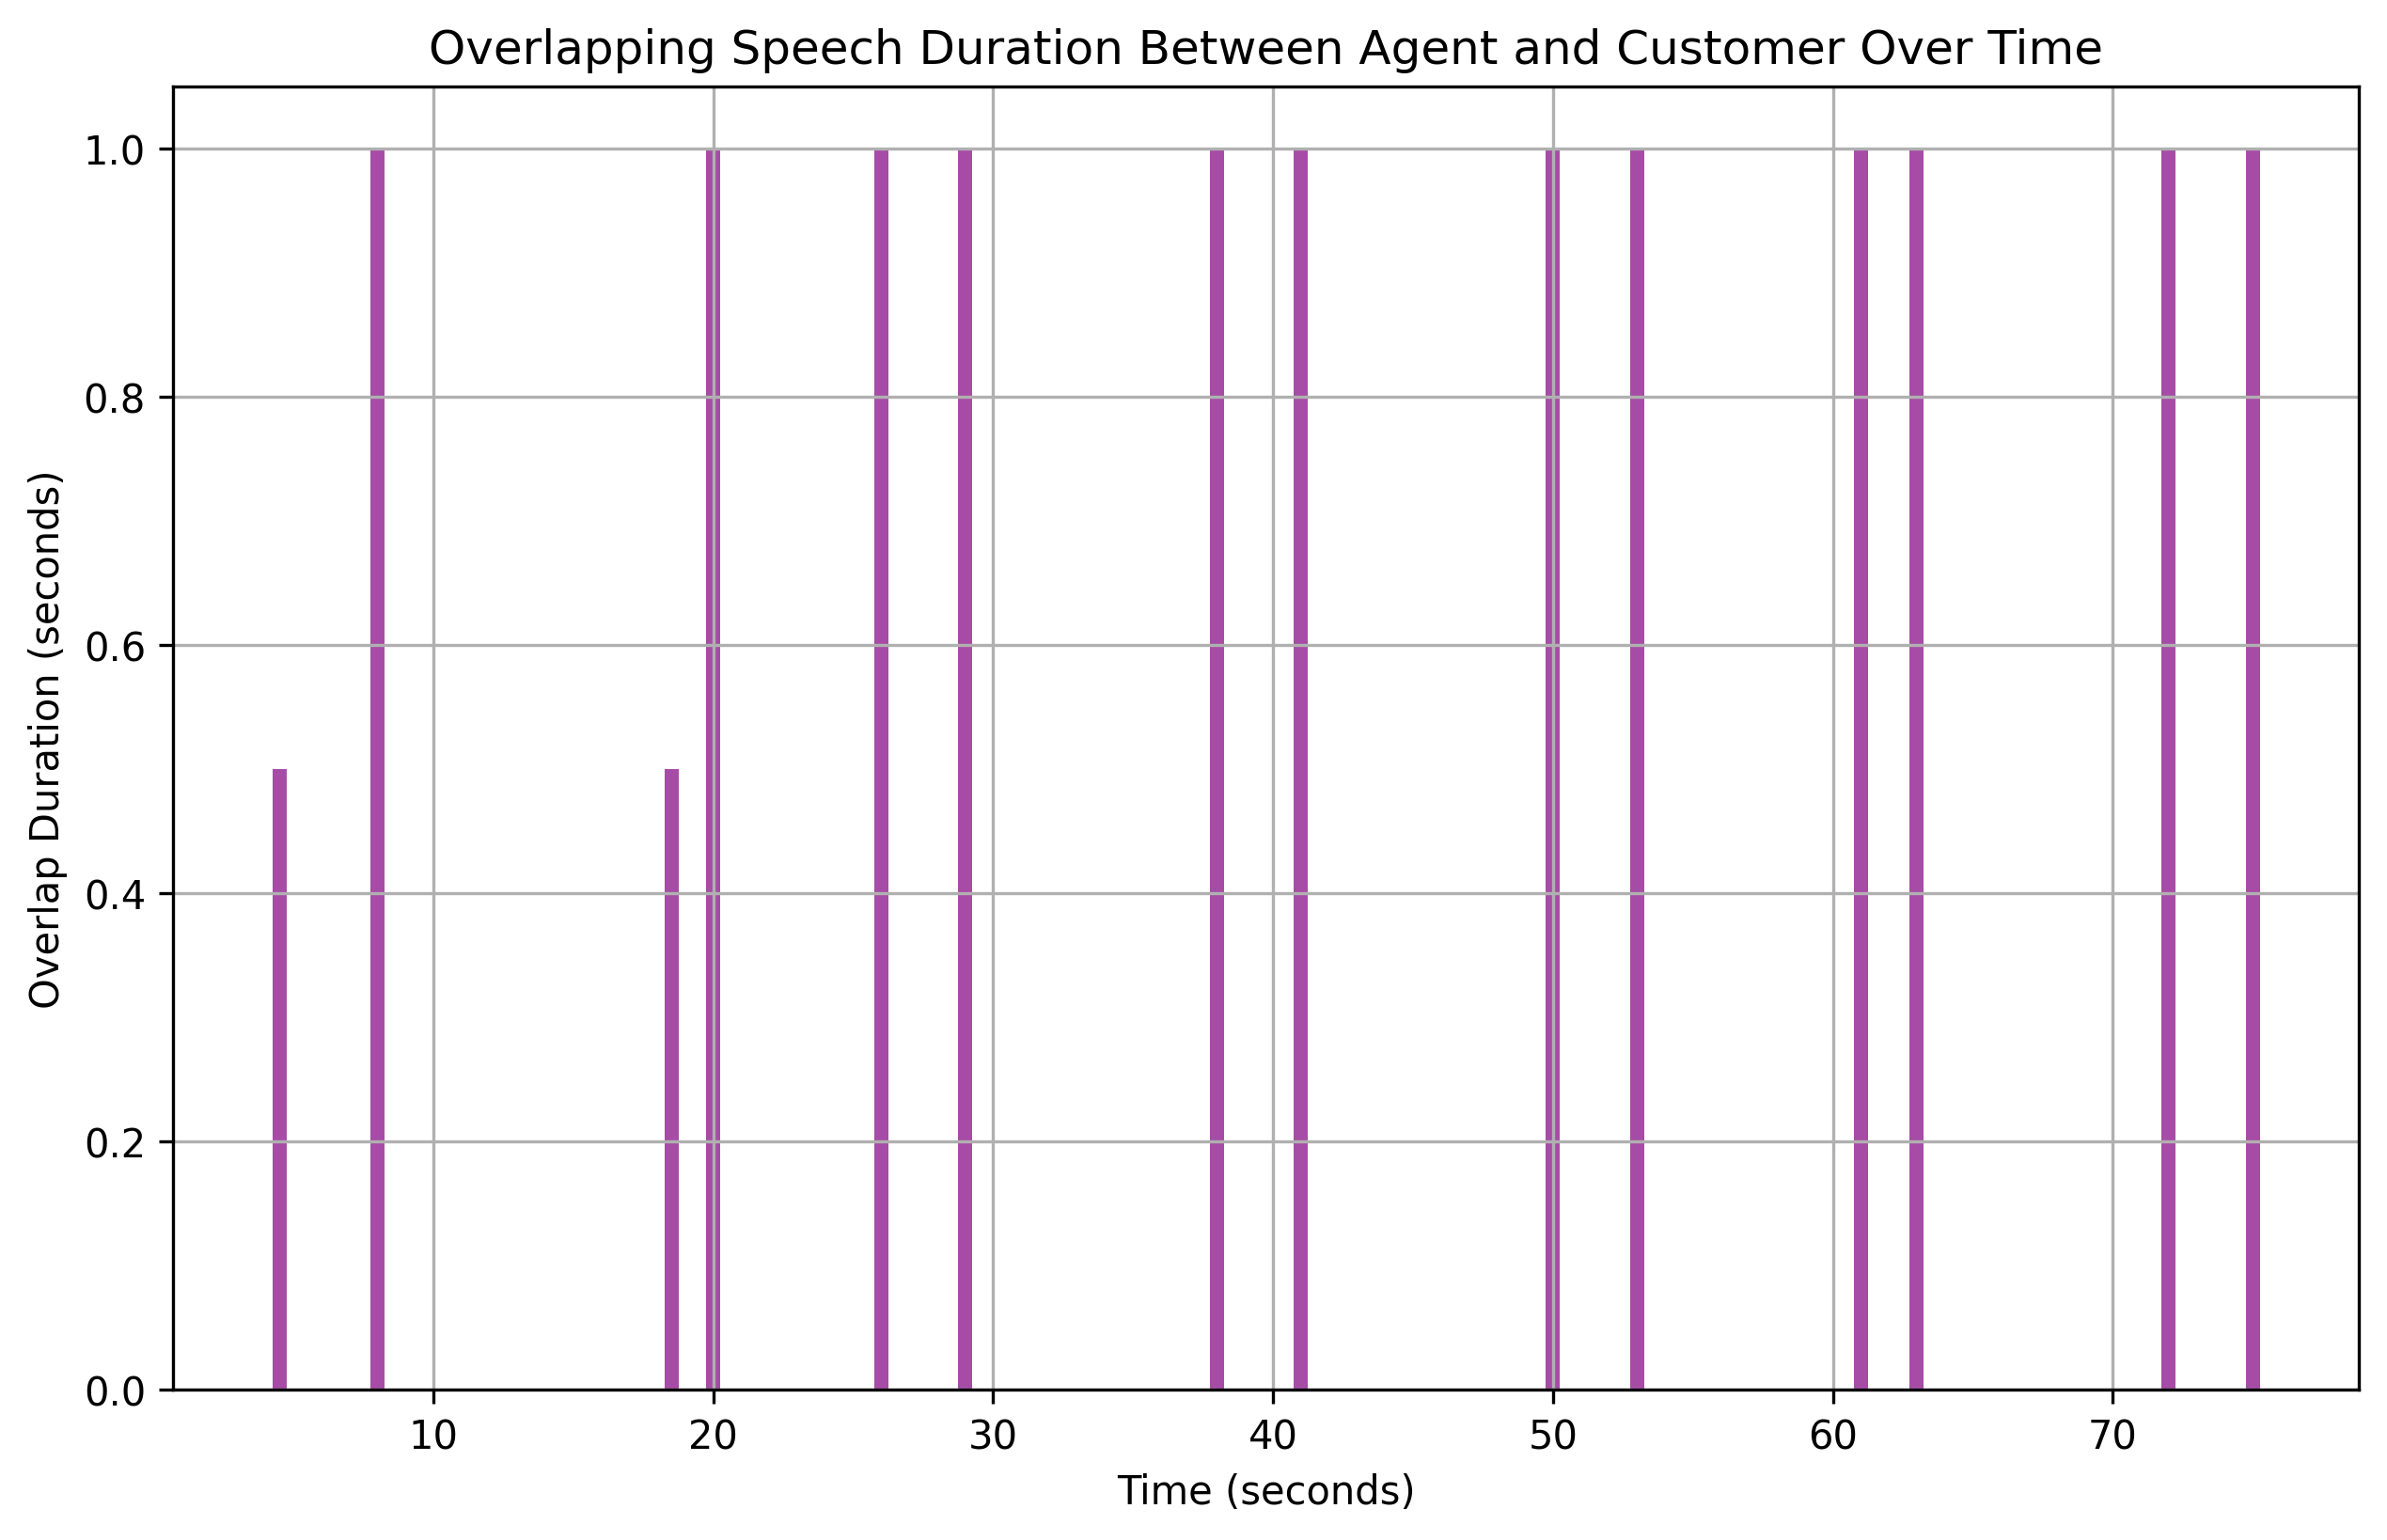

The table this chart was drawn from, first rows:
overlap_start, overlap_end, overlap_duration
4.5, 5, 0.5
8.0, 9, 1.0
18.5, 19, 0.5
20.0, 21, 1.0
26.0, 27, 1.0
29.0, 30, 1.0
38.0, 39, 1.0
41.0, 42, 1.0
50.0, 51, 1.0
53.0, 54, 1.0
61.0, 62, 1.0
63.0, 64, 1.0
72.0, 73, 1.0
75.0, 76, 1.0
